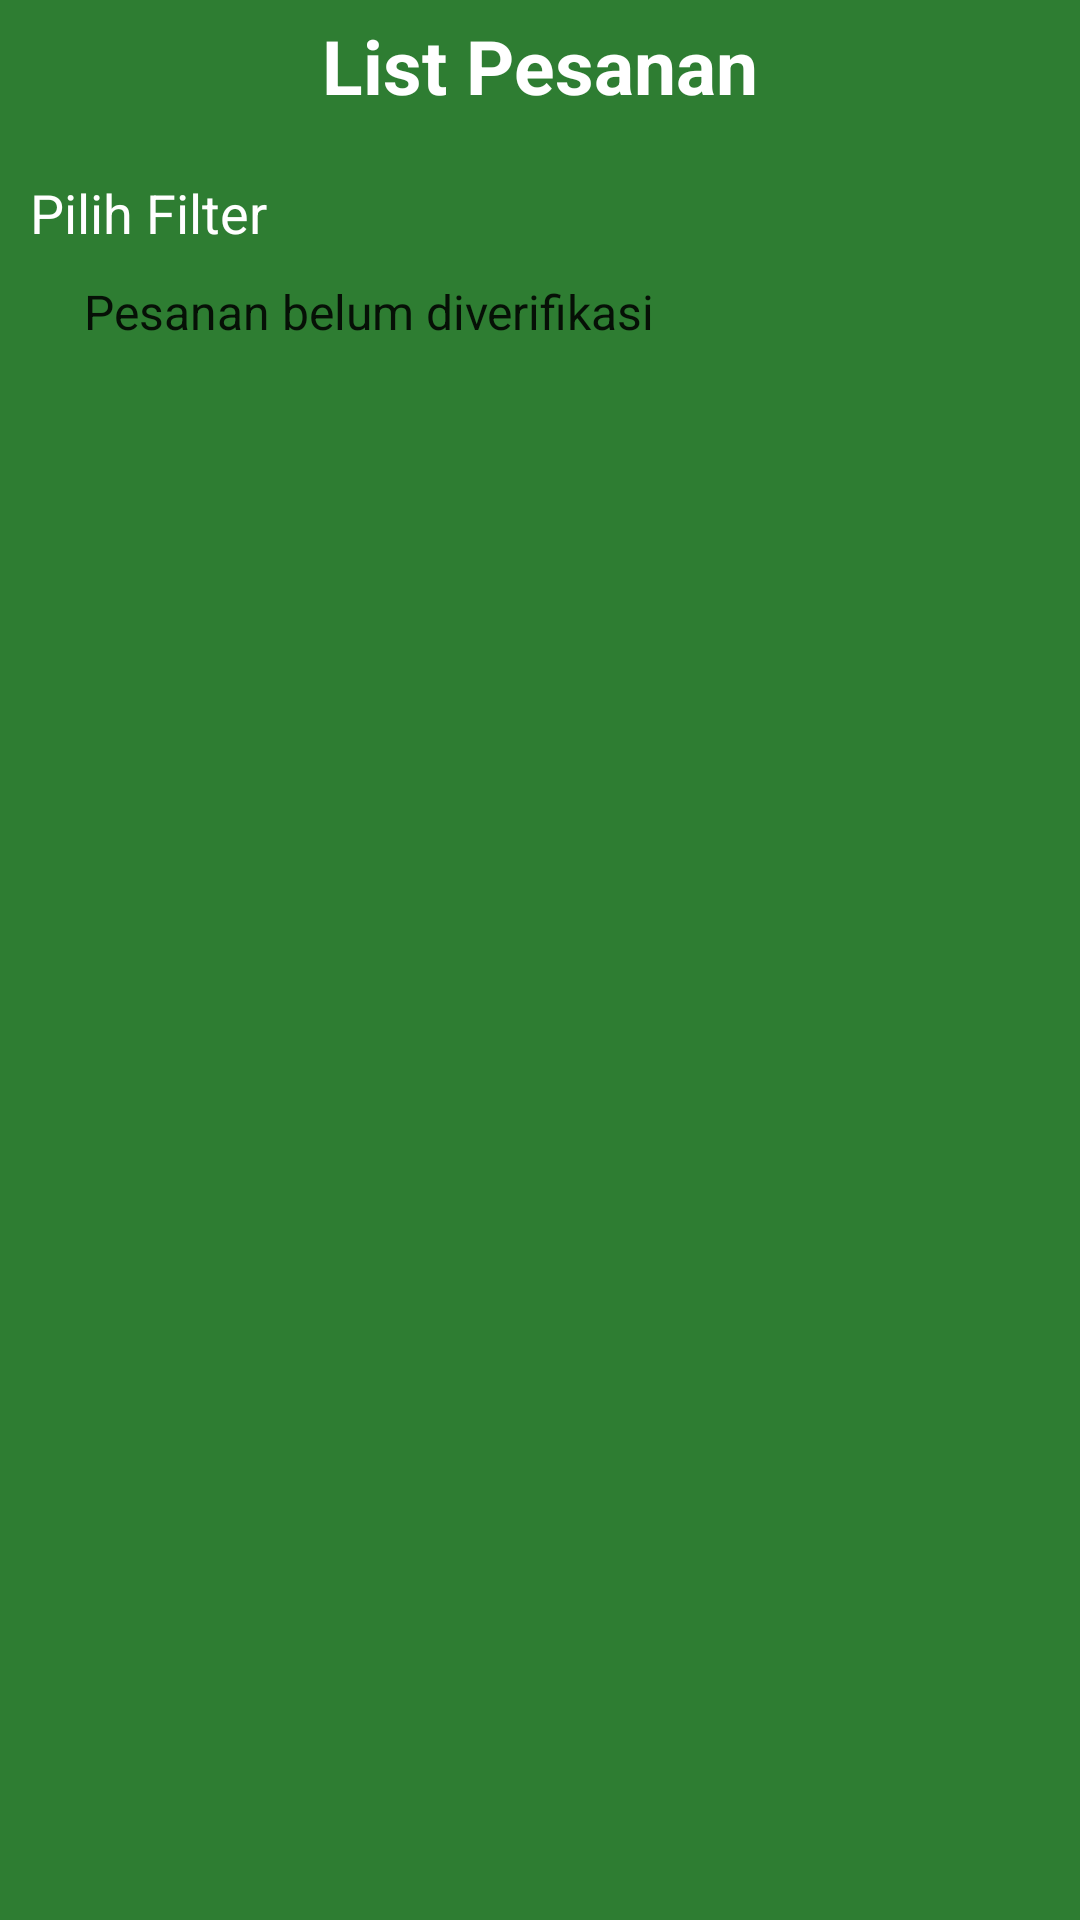

Layout XML and referenced resources for this Android screen:
<!-- AndroidManifest.xml: activity theme AppTheme.NoActionBar -->
<!-- res/layout/activity_list_pesanan.xml -->
<?xml version="1.0" encoding="utf-8"?>
<RelativeLayout xmlns:android="http://schemas.android.com/apk/res/android"
    xmlns:app="http://schemas.android.com/apk/res-auto"
    xmlns:tools="http://schemas.android.com/tools"
    android:layout_width="match_parent"
    android:layout_height="match_parent"
    tools:context="irwan.lampungresto.ListPesananActivity"
    android:background="@color/background_color">

    <TextView
        android:layout_width="wrap_content"
        android:layout_height="wrap_content"
        android:layout_centerHorizontal="true"
        android:text="List Pesanan"
        android:textColor="#FFFF"
        android:textStyle="bold"
        android:layout_marginTop="5dp"
        android:textSize="25sp"
        android:id="@+id/txtJudul"/>



    <TextView
        android:layout_width="wrap_content"
        android:layout_height="wrap_content"
        android:text="Anda Belum Menambahkan Data Teman"
        android:textColor="#FFFF"
        android:layout_centerInParent="true"
        android:textStyle="bold"
        android:layout_marginTop="5dp"
        android:textSize="20sp"
        android:visibility="gone"
        android:id="@+id/txtInfo"/>

    <LinearLayout
        android:layout_width="match_parent"
        android:layout_height="wrap_content"
        android:orientation="vertical"
        android:padding="10dp"
        android:id="@+id/line1"
        android:layout_below="@+id/txtJudul">

        <TextView
            android:layout_width="wrap_content"
            android:layout_height="wrap_content"
            android:text="Pilih Filter"
            android:layout_marginTop="10dp"
            android:textSize="18sp"
            android:textColor="#fff"
            />

        <Spinner
            android:padding="10dp"
            android:id="@+id/sp_filter"
            android:entries="@array/filterPesanan"
            android:background="@drawable/et_background1"
            android:layout_width="match_parent"
            android:layout_height="wrap_content"></Spinner>

    </LinearLayout>



    <android.support.v7.widget.RecyclerView
        android:id="@+id/recycler_listlevel"
        android:layout_width="match_parent"
        android:layout_height="match_parent"
        android:clipToPadding="true"
        android:padding="10dp"
        android:layout_below="@+id/line1"
        android:layout_marginTop="10dp"
        />


    <ProgressBar
        android:id="@+id/progressBar"
        android:layout_width="30dp"
        android:layout_height="30dp"
        android:layout_centerInParent="true"
        android:layout_marginBottom="20dp"
        android:visibility="gone" />

</RelativeLayout>
<!-- resources referenced by this layout -->
<resources>
  <string-array name="filterPesanan">
          <item>Pesanan belum diverifikasi</item>
          <item>Pesanan Dikirim</item>
          <item>Pesanan Ditolak</item>
          <item>Pesanan Hari ini</item>
      </string-array>
  <color name="background_color">#2e7d32</color>
  <style name="AppTheme.NoActionBar">
          <item name="windowActionBar">false</item>
          <item name="windowNoTitle">true</item>
      </style>
</resources>
